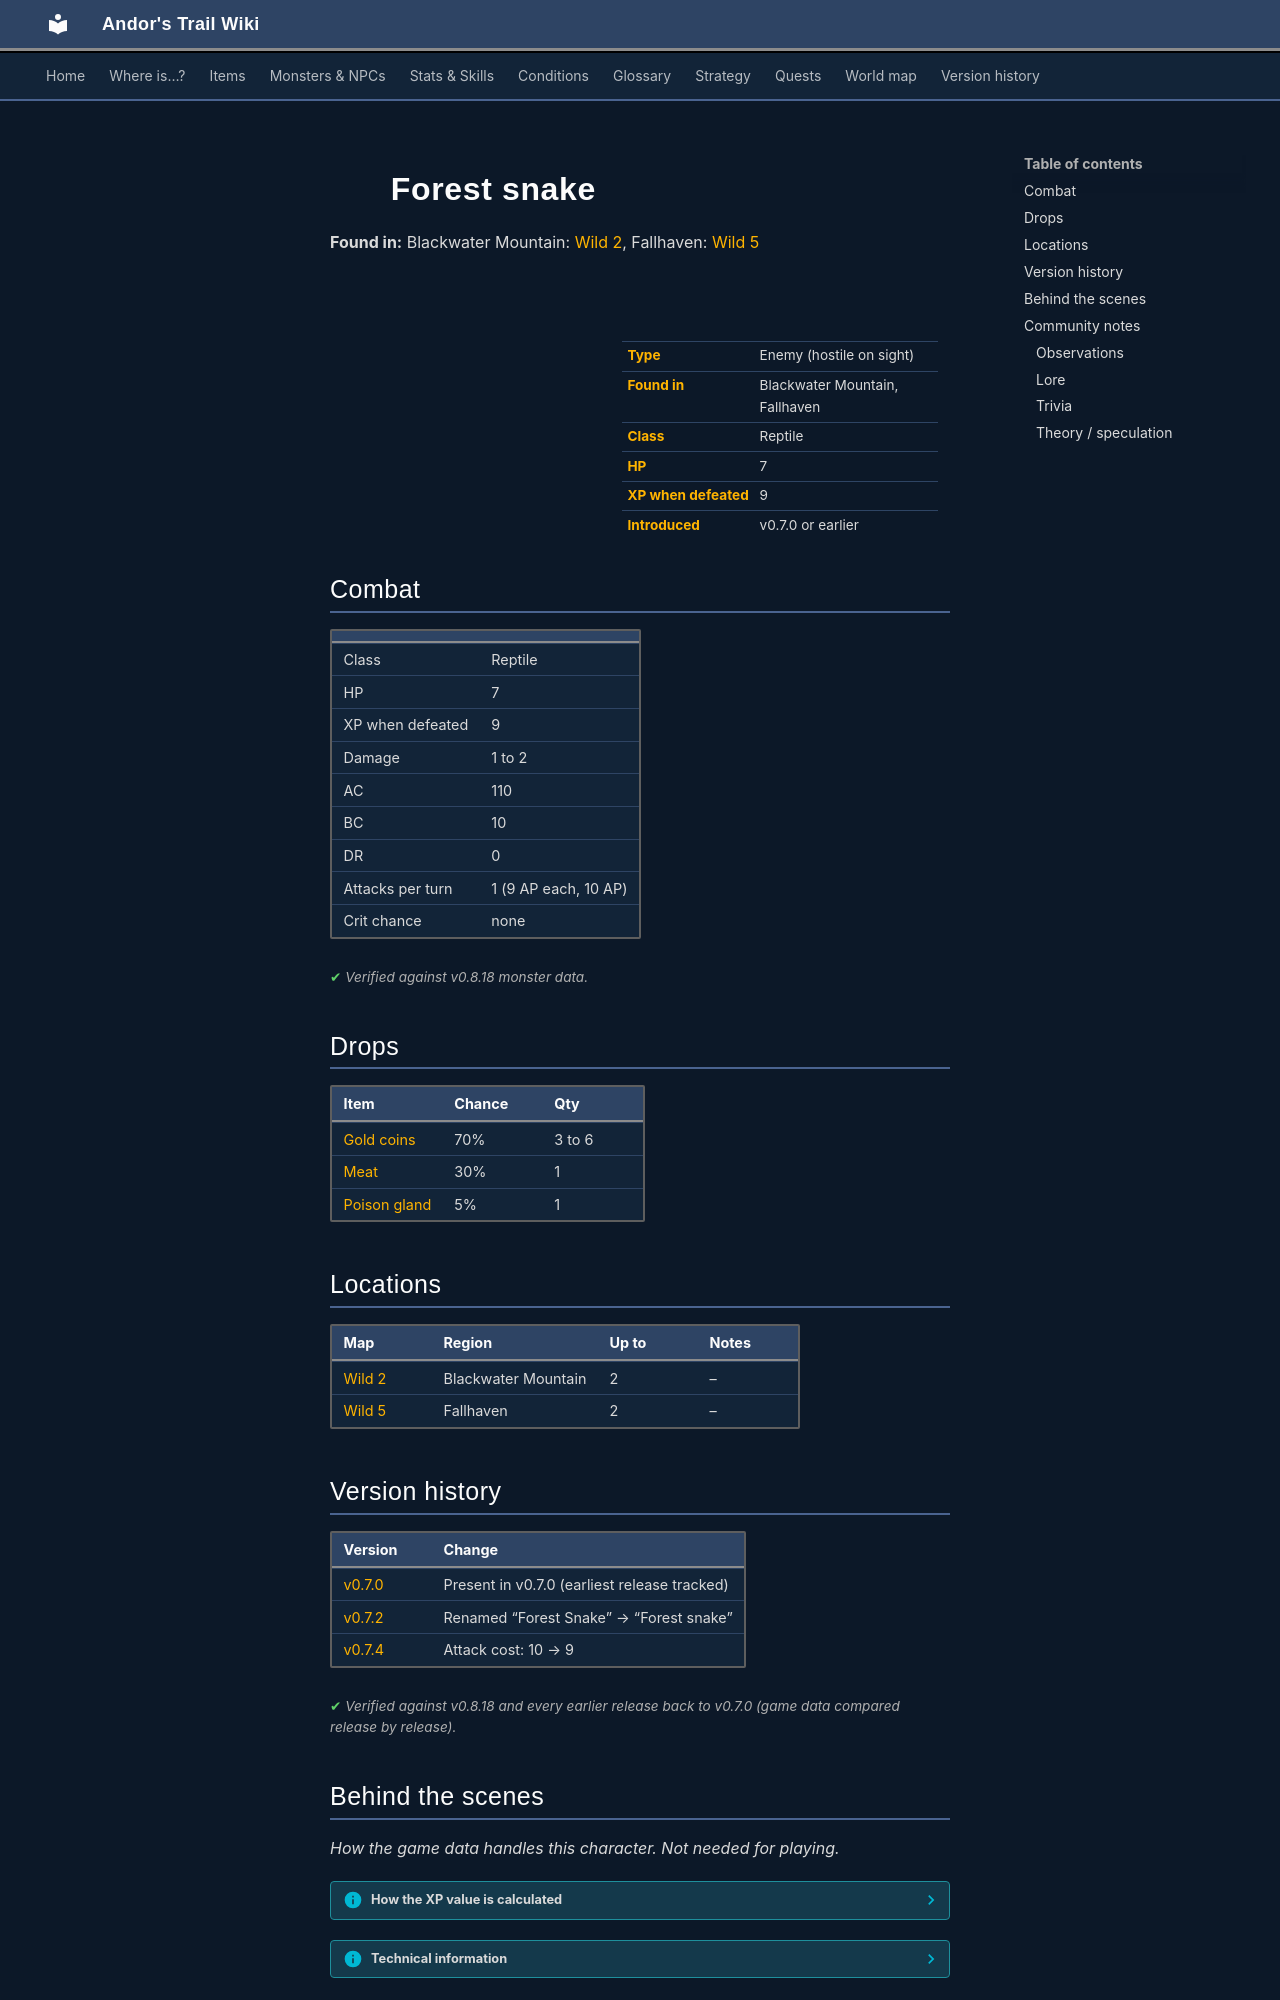

repository: asdfghjkl628/Andor-s-Trail-Wikiiii · page: monsters/forest_snake/index.html · generator: mkdocs

---
description: "Forest snake is an enemy in Andor's Trail (reptile) with 7 HP, worth 9 XP, found in Blackwater Mountain, Fallhaven. Drops: Gold coins, Meat, Poison gland."
---

# ![](../assets/icons/monsters/monsters_snakes_1.png){ .sprite } Forest snake

**Found in:** Blackwater Mountain: [Wild 2](../maps/wild2.md), Fallhaven: [Wild 5](../maps/wild5.md)

<div class="infobox" markdown>

<p class="ib-img"><img class="sprite" src="../../assets/icons/monsters/monsters_snakes_1.png" alt=""></p>

| | |
|---|---|
| **Type** | Enemy (hostile on sight) |
| **Found in** | Blackwater Mountain, Fallhaven |
| **Class** | Reptile |
| **HP** | 7 |
| **XP when defeated** | 9 |
| **Introduced** | v0.7.0 or earlier |

</div>

## Combat

| | |
|---|---|
| Class | Reptile |
| HP | 7 |
| XP when defeated | 9 |
| Damage | 1 to 2 |
| AC | 110 |
| BC | 10 |
| DR | 0 |
| Attacks per turn | 1 (9 AP each, 10 AP) |
| Crit chance | none |


<p class="verified">Verified against v0.8.18 monster data.</p>

## Drops

| Item | Chance | Qty |
|---|---|---|
| [Gold coins](../items/gold.md) | 70% | 3 to 6 |
| [Meat](../items/meat.md) | 30% | 1 |
| [Poison gland](../items/gland.md) | 5% | 1 |

## Locations

| Map | Region | Up to | Notes |
|---|---|---|---|
| [Wild 2](../maps/wild2.md) | Blackwater Mountain | 2 | – |
| [Wild 5](../maps/wild5.md) | Fallhaven | 2 | – |


## Version history

| Version | Change |
|---|---|
| [v0.7.0](../versions/0.7.0.md) | Present in v0.7.0 (earliest release tracked) |
| [v0.7.2](../versions/0.7.2.md) | Renamed “Forest Snake” → “Forest snake” |
| [v0.7.4](../versions/0.7.4.md) | Attack cost: 10 → 9 |

<p class="verified">Verified against v0.8.18 and every earlier release back to v0.7.0 (game data compared release by release).</p>


## Behind the scenes

*How the game data handles this character. Not needed for playing.*

??? info "How the XP value is calculated"

    The game computes each enemy's experience value when it loads the data (`MonsterTypeParser.java`):

    XP = ⌈(attacks per turn × attack chance × average damage × (1 + critical skill × critical multiplier) × 3 + HP × (1 + block chance) + 9 × damage resistance) × 0.7⌉

    Percentages are used as fractions (e.g. 60% = 0.6). Enemies whose attacks inflict a condition are worth 50 XP more. The More Exp skill adds a percentage on top.

??? info "Technical information"

    | | |
    |---|---|
    | Entry ID | `forest_snake` |
    | Type (wiki) | Enemy |
    | Spawn group | `forestsnake` |
    | Loot table | `snake` |
    | Conversation | – |
    | Faction | – |
    | Movement | – |
    | Icon | `monsters_snakes:1` |
    | Defined in | `res/raw/monsterlist_crossglen_animals.json` |

    Raw data:

    ```json
    {
     "id": "forest_snake",
     "name": "Forest snake",
     "iconID": "monsters_snakes:1",
     "maxHP": 7,
     "monsterClass": "reptile",
     "attackDamage": {
      "min": 1,
      "max": 2
     },
     "spawnGroup": "forestsnake",
     "droplistID": "snake",
     "attackCost": 9,
     "attackChance": 110,
     "blockChance": 10
    }
    ```


## Community notes

<small>Written by players, not generated from game data. **Observations**: what players notice in-game · **Lore**: the in-world story · **Trivia**: real-world facts, references, development history · **Theory / speculation**: unconfirmed ideas; may just be unfinished content</small>

### Observations

*No notes yet. Contributions are welcome: [add a note](https://github.com/asdfghjkl628/Andor-s-Trail-Wikiiii/new/main/notes/monsters?filename=forest_snake.md&value=%23%23%20Observations%0A%0A%3C%21--%20what%20players%20notice%20in-game%20--%3E%0A%0A%23%23%20Lore%0A%0A%3C%21--%20the%20in-world%20story%20--%3E%0A%0A%23%23%20Trivia%0A%0A%3C%21--%20real-world%20facts%2C%20references%2C%20development%20history%20--%3E%0A%0A%23%23%20Theory%20/%20speculation%0A%0A%3C%21--%20unconfirmed%20ideas%3B%20may%20just%20be%20unfinished%20content%20--%3E%0A).*
